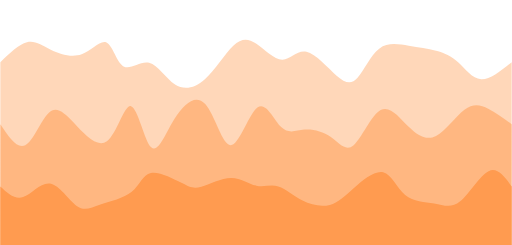
t = 0.00 s
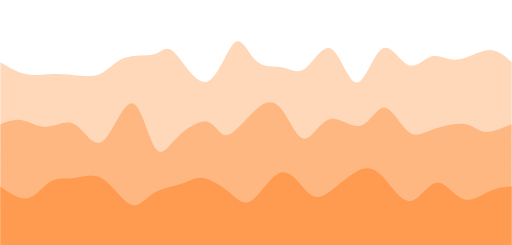
t = 0.75 s
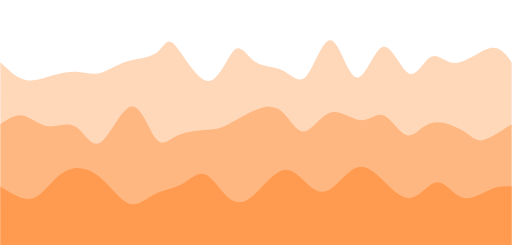
t = 1.25 s
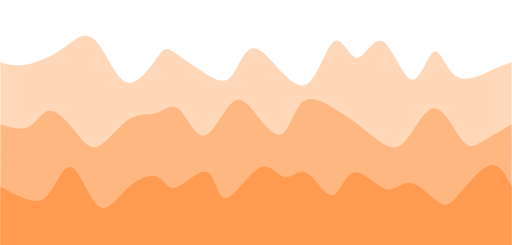
t = 2.00 s
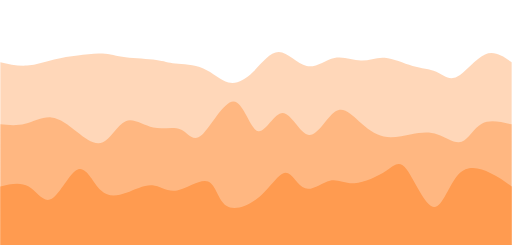
t = 2.75 s
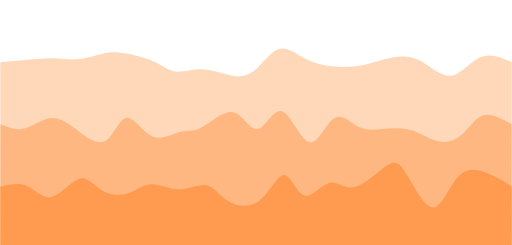
t = 3.25 s

The animated SVG that drew these frames (rendered in a browser with its animation timeline set to each time). Animation: 3 CSS @keyframes rules; one cycle of 4.00 s, repeats indefinitely.

<svg width="100%" height="100%" id="svg" viewBox="0 0 1440 690" xmlns="http://www.w3.org/2000/svg" class="transition duration-300 ease-in-out delay-150"><style>
          .path-0{
            animation:pathAnim-0 4s;
            animation-timing-function: linear;
            animation-iteration-count: infinite;
          }
          @keyframes pathAnim-0{
            0%{
              d: path("M 0,700 C 0,700 0,175 0,175 C 26.25310650845121,149.77718165065357 52.50621301690242,124.55436330130715 75,119 C 97.49378698309758,113.44563669869285 116.22825444084154,127.55972844542501 142,140 C 167.77174555915846,152.440271554575 200.5807692197314,163.20672291699282 229,153 C 257.4192307802686,142.79327708300718 281.44866868023286,111.61337988660378 299,120 C 316.55133131976714,128.38662011339622 327.62455605933695,176.33975753659215 347,187 C 366.37544394066305,197.66024246340785 394.05310708241916,171.02758996702772 419,177 C 443.94689291758084,182.97241003297228 466.1630156109861,221.54988259529705 492,238 C 517.8369843890139,254.45011740470295 547.2948304736366,248.77287965178397 576,223 C 604.7051695263634,197.22712034821603 632.6576624944672,151.35859879756708 656,129 C 679.3423375055328,106.64140120243292 698.0745195484945,107.79272515794761 721,123 C 743.9254804515055,138.20727484205239 771.0442593115547,167.47050057064246 794,168 C 816.9557406884453,168.52949942935754 835.7484432052869,140.32527255948256 862,146 C 888.2515567947131,151.67472744051744 921.9619678672977,191.22840919142737 947,213 C 972.0380321327023,234.77159080857263 988.4036853255218,238.76109067480792 1006,219 C 1023.5963146744782,199.23890932519208 1042.423290830615,155.7272281093409 1067,137 C 1091.576709169385,118.27277189065912 1121.9031513520176,124.32999688782854 1150,129 C 1178.0968486479824,133.67000311217146 1203.964103761315,136.95278433934493 1227,143 C 1250.035896238685,149.04721566065507 1270.2404336027228,157.85886575479174 1290,176 C 1309.7595663972772,194.14113424520826 1329.0741618277934,221.61175264148807 1354,223 C 1378.9258381722066,224.38824735851193 1409.4629190861033,199.69412367925597 1440,175 C 1440,175 1440,700 1440,700 Z");
            }
            25%{
              d: path("M 0,700 C 0,700 0,175 0,175 C 23.857095678413394,202.83958242000483 47.71419135682679,230.6791648400097 73,239 C 98.28580864317321,247.3208351599903 125.00033025110619,236.12292305996613 151,231 C 176.9996697488938,225.87707694003387 202.28448763874852,226.8291429201258 224,233 C 245.71551236125148,239.1708570798742 263.86171919389983,250.56050525953054 284,233 C 304.13828080610017,215.43949474046946 326.2686355856523,168.92883604175196 355,154 C 383.7313644143477,139.07116395824804 419.0637384634912,155.72415057346166 440,144 C 460.9362615365088,132.27584942653834 467.4764105603831,92.17456166440135 490,118 C 512.5235894396169,143.82543833559865 551.0306192949766,235.5776027689329 583,233 C 614.9693807050234,230.4223972310671 640.4011122597104,133.515027259867 661,117 C 681.5988877402896,100.484972740133 697.364931666182,164.36228819159905 720,187 C 742.635068333818,209.63771180840095 772.1391610755616,191.0358199737368 796,197 C 819.8608389244384,202.9641800262632 838.0784240315718,233.49443191345364 859,208 C 879.9215759684282,182.50556808654636 903.5471427981514,100.98645237244867 928,113 C 952.4528572018486,125.01354762755133 977.7330047758226,230.5597585967516 1003,237 C 1028.2669952241774,243.4402414032484 1053.5208380985582,150.7745132405447 1078,137 C 1102.4791619014418,123.22548675945528 1126.1836428299446,188.3421884410695 1148,201 C 1169.8163571700554,213.6578115589305 1189.7445905816644,173.85673299517725 1211,164 C 1232.2554094183356,154.14326700482275 1254.8379948433978,174.2308795782215 1285,165 C 1315.1620051566022,155.7691204217785 1352.9034300447433,117.2197486919367 1380,114 C 1407.0965699552567,110.7802513080633 1423.5482849776283,142.89012565403164 1440,175 C 1440,175 1440,700 1440,700 Z");
            }
            50%{
              d: path("M 0,700 C 0,700 0,175 0,175 C 20.372965875485384,180.68270323420376 40.74593175097077,186.36540646840749 67,183 C 93.25406824902923,179.63459353159251 125.38923887160232,167.22107736057373 150,153 C 174.61076112839768,138.77892263942627 191.69711276261995,122.75028408929751 211,111 C 230.30288723738005,99.24971591070249 251.82231007791785,91.77778628223624 276,123 C 300.17768992208215,154.22221371776376 327.0136469257086,224.13857078175744 358,232 C 388.9863530742914,239.86142921824256 424.1231022192478,185.66793059073387 444,159 C 463.8768977807522,132.33206940926613 468.49394419730004,133.18970685530704 492,149 C 515.5060558027,164.81029314469296 557.901120991552,195.573241988038 588,213 C 618.098879008448,230.426758011962 635.9015718364917,234.51732519254088 653,212 C 670.0984281635083,189.48267480745912 686.492591662481,140.3574572417986 710,136 C 733.507408337519,131.6425427582014 764.1280615135837,172.05284584026467 793,203 C 821.8719384864163,233.94715415973533 848.9951622831843,255.43115939714264 874,228 C 899.0048377168157,200.56884060285736 921.8912893536796,124.22251657116475 943,115 C 964.1087106463204,105.77748342883525 983.4396803020982,163.6787743181984 1005,163 C 1026.5603196979018,162.3212256818016 1050.3499894379277,103.06238615604158 1077,117 C 1103.6500105620723,130.93761384395842 1133.1603619461907,218.07168105763523 1158,224 C 1182.8396380538093,229.92831894236477 1203.0085627773096,154.65088961341738 1221,146 C 1238.9914372226904,137.34911038658262 1254.8053869445705,195.32476048869535 1283,214 C 1311.1946130554295,232.67523951130465 1351.7698894444084,212.05006843180132 1380,199 C 1408.2301105555916,185.94993156819868 1424.1150552777958,180.47496578409934 1440,175 C 1440,175 1440,700 1440,700 Z");
            }
            75%{
              d: path("M 0,700 C 0,700 0,175 0,175 C 26.159299693146686,180.69337708148294 52.31859938629337,186.38675416296584 78,185 C 103.68140061370663,183.61324583703416 128.88490214797324,175.1463604296195 152,172 C 175.11509785202676,168.8536395703805 196.14179202181367,171.02780411855622 220,171 C 243.85820797818633,170.97219588144378 270.547929764772,168.74242309615573 291,160 C 311.452070235228,151.25757690384427 325.6664889190983,136.00250349682085 351,138 C 376.3335110809017,139.99749650317915 412.78611455883487,159.24756291656075 437,172 C 461.21388544116513,184.75243708343925 473.1890528455623,191.00724483693605 493,189 C 512.8109471544377,186.99275516306395 540.4576740589159,176.72345773569515 566,186 C 591.5423259410841,195.27654226430485 614.9802509187745,224.09892422028332 639,239 C 663.0197490812255,253.90107577971668 687.6213222659864,254.88084538317162 711,226 C 734.3786777340136,197.11915461682838 756.5344600172799,138.37769424703015 781,128 C 805.4655399827201,117.62230575296985 832.2408376648941,155.60837762870779 859,172 C 885.7591623351059,188.39162237129221 912.5021893231444,183.18879523813868 940,179 C 967.4978106768556,174.81120476186132 995.7504050425289,171.63644141873752 1019,173 C 1042.2495949574711,174.36355858126248 1060.4961905067391,180.2654390869112 1084,178 C 1107.5038094932609,175.7345609130888 1136.2648329305146,165.30180223361774 1162,173 C 1187.7351670694854,180.69819776638226 1210.4444777712022,206.5273519786179 1230,221 C 1249.5555222287978,235.4726480213821 1265.9572559846763,238.58878985191055 1287,217 C 1308.0427440153237,195.41121014808945 1333.7264982900924,149.11748861373982 1360,138 C 1386.2735017099076,126.88251138626018 1413.1367508549538,150.94125569313007 1440,175 C 1440,175 1440,700 1440,700 Z");
            }
            100%{
              d: path("M 0,700 C 0,700 0,175 0,175 C 26.25310650845121,149.77718165065357 52.50621301690242,124.55436330130715 75,119 C 97.49378698309758,113.44563669869285 116.22825444084154,127.55972844542501 142,140 C 167.77174555915846,152.440271554575 200.5807692197314,163.20672291699282 229,153 C 257.4192307802686,142.79327708300718 281.44866868023286,111.61337988660378 299,120 C 316.55133131976714,128.38662011339622 327.62455605933695,176.33975753659215 347,187 C 366.37544394066305,197.66024246340785 394.05310708241916,171.02758996702772 419,177 C 443.94689291758084,182.97241003297228 466.1630156109861,221.54988259529705 492,238 C 517.8369843890139,254.45011740470295 547.2948304736366,248.77287965178397 576,223 C 604.7051695263634,197.22712034821603 632.6576624944672,151.35859879756708 656,129 C 679.3423375055328,106.64140120243292 698.0745195484945,107.79272515794761 721,123 C 743.9254804515055,138.20727484205239 771.0442593115547,167.47050057064246 794,168 C 816.9557406884453,168.52949942935754 835.7484432052869,140.32527255948256 862,146 C 888.2515567947131,151.67472744051744 921.9619678672977,191.22840919142737 947,213 C 972.0380321327023,234.77159080857263 988.4036853255218,238.76109067480792 1006,219 C 1023.5963146744782,199.23890932519208 1042.423290830615,155.7272281093409 1067,137 C 1091.576709169385,118.27277189065912 1121.9031513520176,124.32999688782854 1150,129 C 1178.0968486479824,133.67000311217146 1203.964103761315,136.95278433934493 1227,143 C 1250.035896238685,149.04721566065507 1270.2404336027228,157.85886575479174 1290,176 C 1309.7595663972772,194.14113424520826 1329.0741618277934,221.61175264148807 1354,223 C 1378.9258381722066,224.38824735851193 1409.4629190861033,199.69412367925597 1440,175 C 1440,175 1440,700 1440,700 Z");
            }
          }</style><path d="M 0,700 C 0,700 0,175 0,175 C 26.25310650845121,149.77718165065357 52.50621301690242,124.55436330130715 75,119 C 97.49378698309758,113.44563669869285 116.22825444084154,127.55972844542501 142,140 C 167.77174555915846,152.440271554575 200.5807692197314,163.20672291699282 229,153 C 257.4192307802686,142.79327708300718 281.44866868023286,111.61337988660378 299,120 C 316.55133131976714,128.38662011339622 327.62455605933695,176.33975753659215 347,187 C 366.37544394066305,197.66024246340785 394.05310708241916,171.02758996702772 419,177 C 443.94689291758084,182.97241003297228 466.1630156109861,221.54988259529705 492,238 C 517.8369843890139,254.45011740470295 547.2948304736366,248.77287965178397 576,223 C 604.7051695263634,197.22712034821603 632.6576624944672,151.35859879756708 656,129 C 679.3423375055328,106.64140120243292 698.0745195484945,107.79272515794761 721,123 C 743.9254804515055,138.20727484205239 771.0442593115547,167.47050057064246 794,168 C 816.9557406884453,168.52949942935754 835.7484432052869,140.32527255948256 862,146 C 888.2515567947131,151.67472744051744 921.9619678672977,191.22840919142737 947,213 C 972.0380321327023,234.77159080857263 988.4036853255218,238.76109067480792 1006,219 C 1023.5963146744782,199.23890932519208 1042.423290830615,155.7272281093409 1067,137 C 1091.576709169385,118.27277189065912 1121.9031513520176,124.32999688782854 1150,129 C 1178.0968486479824,133.67000311217146 1203.964103761315,136.95278433934493 1227,143 C 1250.035896238685,149.04721566065507 1270.2404336027228,157.85886575479174 1290,176 C 1309.7595663972772,194.14113424520826 1329.0741618277934,221.61175264148807 1354,223 C 1378.9258381722066,224.38824735851193 1409.4629190861033,199.69412367925597 1440,175 C 1440,175 1440,700 1440,700 Z" stroke="none" stroke-width="0" fill="#ff9b50" fill-opacity="0.4" class="transition-all duration-300 ease-in-out delay-150 path-0"></path><style>
          .path-1{
            animation:pathAnim-1 4s;
            animation-timing-function: linear;
            animation-iteration-count: infinite;
          }
          @keyframes pathAnim-1{
            0%{
              d: path("M 0,700 C 0,700 0,350 0,350 C 23.631604305230724,385.37612025821375 47.26320861046145,420.75224051642743 70,409 C 92.73679138953855,397.24775948357257 114.57876986338493,338.36715819250384 136,318 C 157.42123013661507,297.63284180749616 178.42171193599884,315.77912671355705 207,346 C 235.57828806400116,376.22087328644295 271.73438239261964,418.516334953268 300,398 C 328.26561760738036,377.483665046732 348.64075849352264,294.15553347337107 368,299 C 387.35924150647736,303.84446652662893 405.7025836332898,396.86153115324765 425,415 C 444.2974163667102,433.13846884675235 464.548906973318,376.39834191363815 491,334 C 517.451093026682,291.60165808636185 550.1017884734382,263.54510119219987 577,293 C 603.8982115265618,322.45489880780013 625.0439391329292,409.4212533175624 649,409 C 672.9560608670708,408.5787466824376 699.7224549948452,320.7698855375506 724,303 C 748.2775450051548,285.2301144624494 770.06624088769,337.49920453223535 791,358 C 811.93375911231,378.50079546776465 832.012581454395,367.23329633350795 856,365 C 879.987418545605,362.76670366649205 907.8834332947305,369.56761013373296 931,386 C 954.1165667052695,402.43238986626704 972.4536853666838,428.4962631315602 995,409 C 1017.5463146333162,389.5037368684398 1044.3018252385345,324.447337340026 1071,310 C 1097.6981747614655,295.552662659974 1124.3390136791772,331.71438750833556 1150,357 C 1175.6609863208228,382.28561249166444 1200.3421200447565,396.69511262663167 1227,383 C 1253.6578799552435,369.30488737336833 1282.2925061417964,327.50516198513753 1307,309 C 1331.7074938582036,290.49483801486247 1352.4878553880583,295.28423943281786 1374,306 C 1395.5121446119417,316.71576056718214 1417.756072305971,333.35788028359104 1440,350 C 1440,350 1440,700 1440,700 Z");
            }
            25%{
              d: path("M 0,700 C 0,700 0,350 0,350 C 18.170563372582365,327.78385499805745 36.34112674516473,305.56770999611496 58,315 C 79.65887325483527,324.43229000388504 104.80605639192348,365.5130150135977 132,370 C 159.19394360807652,374.4869849864023 188.43464768714136,342.3802299494943 213,353 C 237.56535231285864,363.6197700505057 257.45535285951115,416.9660651884251 284,398 C 310.54464714048885,379.0339348115749 343.7439408748141,287.75550929680514 371,288 C 398.2560591251859,288.24449070319486 419.5688836412323,380.0118976243542 438,415 C 456.4311163587677,449.9881023756458 471.98052456025675,428.1969002057778 499,406 C 526.0194754397432,383.8030997942222 564.5090181177407,361.20050155253466 587,360 C 609.4909818822593,358.79949844746534 615.9834029687805,379.00109358408343 639,370 C 662.0165970312195,360.99890641591657 701.5573700071374,322.79512411113166 731,300 C 760.4426299928626,277.20487588886834 779.7871170026699,269.81840997138994 799,300 C 818.2128829973301,330.18159002861006 837.2941619821828,397.9312360033087 857,399 C 876.7058380178172,400.0687639966913 897.0362350685994,334.45664601537527 926,319 C 954.9637649314006,303.54335398462473 992.5608977434197,338.24217993519 1020,336 C 1047.4391022565803,333.75782006481 1064.7201739577215,294.5746342438647 1085,301 C 1105.2798260422785,307.4253657561353 1128.5584064256934,359.4592830893512 1148,375 C 1167.4415935743066,390.5407169106488 1183.0462003395048,369.5882333987306 1212,360 C 1240.9537996604952,350.4117666012694 1283.256792216287,352.18778331572634 1308,363 C 1332.743207783713,373.81221668427366 1339.9266307953465,393.66063333836394 1359,393 C 1378.0733692046535,392.33936666163606 1409.0366846023267,371.16968333081803 1440,350 C 1440,350 1440,700 1440,700 Z");
            }
            50%{
              d: path("M 0,700 C 0,700 0,350 0,350 C 28.936812229961838,359.3122227499921 57.873624459923676,368.62444549998423 80,357 C 102.12637554007632,345.37555450001577 117.44231439026714,312.8144407500552 139,312 C 160.55768560973286,311.1855592499448 188.35711797900774,342.11779149979503 211,370 C 233.64288202099226,397.88220850020497 251.12921369370196,422.7143932507646 276,412 C 300.87078630629804,401.2856067492354 333.12602724618466,355.0246354971466 362,336 C 390.87397275381534,316.9753645028534 416.3666773215593,325.18706476064887 439,318 C 461.6333226784407,310.81293523935113 481.40726346757833,288.2271054602578 503,307 C 524.5927365324217,325.7728945397422 548.0042688081277,385.9045133983199 574,382 C 599.9957311918723,378.0954866016801 628.575661299911,310.15484094646274 653,289 C 677.424338700089,267.84515905353726 697.6930859922281,293.47612281582917 722,324 C 746.3069140077719,354.52387718417083 774.6519947311763,389.94066779022074 795,377 C 815.3480052688237,364.05933220977926 827.6989350830669,302.7612060232879 854,285 C 880.3010649169331,267.2387939767121 920.5522649365562,293.0145081166276 946,309 C 971.4477350634438,324.9854918833724 982.0920051707087,331.1807615102015 1000,345 C 1017.9079948292913,358.8192384897985 1043.0797143806096,380.2624458425663 1067,397 C 1090.9202856193904,413.7375541574337 1113.589137306853,425.7694551195333 1139,399 C 1164.410862693147,372.2305448804667 1192.5637363919775,306.6597336793003 1221,305 C 1249.4362636080225,303.3402663206997 1278.1559171252368,365.5916101632653 1299,393 C 1319.8440828747632,420.4083898367347 1332.8125951070751,412.97382566763844 1355,400 C 1377.1874048929249,387.02617433236156 1408.5937024464624,368.51308716618075 1440,350 C 1440,350 1440,700 1440,700 Z");
            }
            75%{
              d: path("M 0,700 C 0,700 0,350 0,350 C 20.643654922894207,350.0527014988637 41.287309845788414,350.10540299772737 66,346 C 90.71269015421159,341.89459700227263 119.49441553974057,333.6310895079541 145,337 C 170.50558446025943,340.3689104920459 192.73502799524934,355.37023897045634 218,372 C 243.26497200475066,388.62976102954366 271.5654724792621,406.88795461022056 293,397 C 314.4345275207379,387.11204538977944 329.00308208770224,349.0779425886612 350,343 C 370.99691791229776,336.9220574113388 398.4221991699289,362.8002750351346 428,373 C 457.5778008300711,383.1997249648654 489.30812123258215,377.72095727080057 510,384 C 530.6918787674178,390.27904272919943 540.3453158997428,408.31589588166315 565,380 C 589.6546841002572,351.68410411833685 629.3106151684464,277.01545920254677 658,285 C 686.6893848315536,292.98454079745323 704.4122234264719,383.62226730814984 725,384 C 745.5877765735281,384.37773269185016 769.0404911256667,294.4954715648539 795,299 C 820.9595088743333,303.5045284351461 849.4258120708618,402.3958464324345 874,412 C 898.5741879291382,421.6041535675655 919.2562605908868,341.92114270540816 942,316 C 964.7437394091132,290.07885729459184 989.5491455655913,317.91958274593287 1013,340 C 1036.4508544344087,362.08041725406713 1058.5471571467476,378.4005263108603 1084,380 C 1109.4528428532524,381.5994736891397 1138.2622258474184,368.47831201062587 1164,371 C 1189.7377741525816,373.52168798937413 1212.4039394635786,391.68622564663633 1235,403 C 1257.5960605364214,414.31377435336367 1280.1220162982675,418.7767854028287 1299,401 C 1317.8779837017325,383.2232145971713 1333.107995343352,343.20663274204895 1356,331 C 1378.892004656648,318.79336725795105 1409.446002328324,334.39668362897555 1440,350 C 1440,350 1440,700 1440,700 Z");
            }
            100%{
              d: path("M 0,700 C 0,700 0,350 0,350 C 23.631604305230724,385.37612025821375 47.26320861046145,420.75224051642743 70,409 C 92.73679138953855,397.24775948357257 114.57876986338493,338.36715819250384 136,318 C 157.42123013661507,297.63284180749616 178.42171193599884,315.77912671355705 207,346 C 235.57828806400116,376.22087328644295 271.73438239261964,418.516334953268 300,398 C 328.26561760738036,377.483665046732 348.64075849352264,294.15553347337107 368,299 C 387.35924150647736,303.84446652662893 405.7025836332898,396.86153115324765 425,415 C 444.2974163667102,433.13846884675235 464.548906973318,376.39834191363815 491,334 C 517.451093026682,291.60165808636185 550.1017884734382,263.54510119219987 577,293 C 603.8982115265618,322.45489880780013 625.0439391329292,409.4212533175624 649,409 C 672.9560608670708,408.5787466824376 699.7224549948452,320.7698855375506 724,303 C 748.2775450051548,285.2301144624494 770.06624088769,337.49920453223535 791,358 C 811.93375911231,378.50079546776465 832.012581454395,367.23329633350795 856,365 C 879.987418545605,362.76670366649205 907.8834332947305,369.56761013373296 931,386 C 954.1165667052695,402.43238986626704 972.4536853666838,428.4962631315602 995,409 C 1017.5463146333162,389.5037368684398 1044.3018252385345,324.447337340026 1071,310 C 1097.6981747614655,295.552662659974 1124.3390136791772,331.71438750833556 1150,357 C 1175.6609863208228,382.28561249166444 1200.3421200447565,396.69511262663167 1227,383 C 1253.6578799552435,369.30488737336833 1282.2925061417964,327.50516198513753 1307,309 C 1331.7074938582036,290.49483801486247 1352.4878553880583,295.28423943281786 1374,306 C 1395.5121446119417,316.71576056718214 1417.756072305971,333.35788028359104 1440,350 C 1440,350 1440,700 1440,700 Z");
            }
          }</style><path d="M 0,700 C 0,700 0,350 0,350 C 23.631604305230724,385.37612025821375 47.26320861046145,420.75224051642743 70,409 C 92.73679138953855,397.24775948357257 114.57876986338493,338.36715819250384 136,318 C 157.42123013661507,297.63284180749616 178.42171193599884,315.77912671355705 207,346 C 235.57828806400116,376.22087328644295 271.73438239261964,418.516334953268 300,398 C 328.26561760738036,377.483665046732 348.64075849352264,294.15553347337107 368,299 C 387.35924150647736,303.84446652662893 405.7025836332898,396.86153115324765 425,415 C 444.2974163667102,433.13846884675235 464.548906973318,376.39834191363815 491,334 C 517.451093026682,291.60165808636185 550.1017884734382,263.54510119219987 577,293 C 603.8982115265618,322.45489880780013 625.0439391329292,409.4212533175624 649,409 C 672.9560608670708,408.5787466824376 699.7224549948452,320.7698855375506 724,303 C 748.2775450051548,285.2301144624494 770.06624088769,337.49920453223535 791,358 C 811.93375911231,378.50079546776465 832.012581454395,367.23329633350795 856,365 C 879.987418545605,362.76670366649205 907.8834332947305,369.56761013373296 931,386 C 954.1165667052695,402.43238986626704 972.4536853666838,428.4962631315602 995,409 C 1017.5463146333162,389.5037368684398 1044.3018252385345,324.447337340026 1071,310 C 1097.6981747614655,295.552662659974 1124.3390136791772,331.71438750833556 1150,357 C 1175.6609863208228,382.28561249166444 1200.3421200447565,396.69511262663167 1227,383 C 1253.6578799552435,369.30488737336833 1282.2925061417964,327.50516198513753 1307,309 C 1331.7074938582036,290.49483801486247 1352.4878553880583,295.28423943281786 1374,306 C 1395.5121446119417,316.71576056718214 1417.756072305971,333.35788028359104 1440,350 C 1440,350 1440,700 1440,700 Z" stroke="none" stroke-width="0" fill="#ff9b50" fill-opacity="0.53" class="transition-all duration-300 ease-in-out delay-150 path-1"></path><style>
          .path-2{
            animation:pathAnim-2 4s;
            animation-timing-function: linear;
            animation-iteration-count: infinite;
          }
          @keyframes pathAnim-2{
            0%{
              d: path("M 0,700 C 0,700 0,525 0,525 C 20.345854658793805,543.8832659892616 40.69170931758761,562.7665319785232 64,555 C 87.30829068241239,547.2334680214768 113.57901738844342,512.8171380751687 140,517 C 166.42098261155658,521.1828619248313 192.99222112863882,563.9649157208016 215,580 C 237.00777887136118,596.0350842791984 254.45209809700145,585.3231990416245 282,576 C 309.54790190299855,566.6768009583755 347.1993864833554,558.7422881127003 370,540 C 392.8006135166446,521.2577118872997 400.75035596957696,491.70764850757405 424,487 C 447.24964403042304,482.29235149242595 485.79918963833643,502.4271178570035 510,515 C 534.2008103616636,527.5728821429965 544.0528854770776,532.583880064412 566,526 C 587.9471145229224,519.416119935588 621.9892684533536,501.2373618853482 650,501 C 678.0107315466464,500.7626381146518 699.9900407095084,518.4666723941949 721,523 C 742.0099592904916,527.5333276058051 762.0505687086123,518.8959485378721 783,525 C 803.9494312913877,531.1040514621279 825.8076844560425,551.9495334543169 851,565 C 876.1923155439575,578.0504665456831 904.7186934672177,583.3059176448602 928,577 C 951.2813065327823,570.6940823551398 969.3175416750868,552.8267959662423 995,530 C 1020.6824583249132,507.1732040337576 1054.0111398324343,479.3868984901704 1078,485 C 1101.9888601675657,490.6131015098296 1116.6378989951766,529.6256100730759 1140,549 C 1163.3621010048234,568.3743899269241 1195.4372641868597,568.110661217526 1222,573 C 1248.5627358131403,577.889338782474 1269.613044257384,587.93174505682 1295,567 C 1320.386955742616,546.06825494318 1350.1105587836046,494.16235855519426 1375,482 C 1399.8894412163954,469.83764144480574 1419.9447206081977,497.41882072240287 1440,525 C 1440,525 1440,700 1440,700 Z");
            }
            25%{
              d: path("M 0,700 C 0,700 0,525 0,525 C 29.29684843994356,544.2145002565555 58.59369687988712,563.429000513111 82,559 C 105.40630312011288,554.570999486889 122.92206092039507,526.4984982041117 142,509 C 161.07793907960493,491.5015017958884 181.7180594385327,484.57700667044253 207,475 C 232.2819405614673,465.42299332955747 262.20570132547414,453.19347511411854 290,479 C 317.79429867452586,504.80652488588146 343.45913525957076,568.6490928730832 366,588 C 388.54086474042924,607.3509071269168 407.9577576362428,582.2101533935487 434,563 C 460.0422423637572,543.7898466064513 492.7098341954579,530.5102935527221 516,516 C 539.2901658045421,501.48970644727785 553.2029055819258,485.748672395563 574,493 C 594.7970944180742,500.251327604437 622.4785434768387,530.4950168650258 644,556 C 665.5214565231613,581.5049831349742 680.8829205107194,602.2712601443337 706,577 C 731.1170794892806,551.7287398556663 765.989774480284,480.4199425576393 797,472 C 828.010225519716,463.5800574423607 855.1579815681441,518.0489696251091 876,538 C 896.8420184318559,557.9510303748909 911.3782992471392,543.3841789419249 933,523 C 954.6217007528608,502.6158210580751 983.3288214432991,476.4143146071915 1006,467 C 1028.6711785567009,457.5856853928085 1045.306414979664,464.9585626293092 1070,495 C 1094.693585020336,525.0414373706908 1127.4455186380458,577.7514348755717 1155,572 C 1182.5544813619542,566.2485651244283 1204.9115104681528,502.0356978684034 1229,495 C 1253.0884895318472,487.9643021315966 1278.9084394893434,538.1057736508144 1305,558 C 1331.0915605106566,577.8942263491856 1357.4547315744733,567.5412075283386 1380,557 C 1402.5452684255267,546.4587924716614 1421.2726342127635,535.7293962358307 1440,525 C 1440,525 1440,700 1440,700 Z");
            }
            50%{
              d: path("M 0,700 C 0,700 0,525 0,525 C 29.3854655045346,540.7779537394274 58.7709310090692,556.5559074788547 82,563 C 105.2290689909308,569.4440925211453 122.3017414682578,566.5543238240083 141,539 C 159.6982585317422,511.4456761759917 180.02210311789958,459.2267972251121 203,472 C 225.97789688210042,484.7732027748879 251.60984606014375,562.5384872755434 277,581 C 302.39015393985625,599.4615127244566 327.5385126415253,558.619253672714 357,531 C 386.4614873584747,503.38074632728603 420.23610337375527,488.9844980336007 441,497 C 461.76389662624473,505.0155019663993 469.5170738634538,535.442754192883 494,528 C 518.4829261365462,520.557245807117 559.6956011724296,475.24448519486765 583,485 C 606.3043988275704,494.75551480513235 611.7005214468276,559.5793050276465 635,558 C 658.2994785531724,556.4206949723535 699.50231304026,488.4382946945465 730,473 C 760.49768695974,457.5617053054535 780.2902263921321,494.6675161941675 800,499 C 819.7097736078679,503.3324838058325 839.3367813912118,474.89164052878346 863,487 C 886.6632186087882,499.10835947121654 914.3626480430202,551.7659216906985 935,550 C 955.6373519569798,548.2340783093015 969.2126264367074,492.0446727084224 995,486 C 1020.7873735632926,479.9553272915776 1058.7868462101494,524.0553874756115 1086,532 C 1113.2131537898506,539.9446125243885 1129.6399887226949,511.73377738913166 1154,515 C 1178.3600112773051,518.2662226108683 1210.6531988990714,553.0095029678617 1232,568 C 1253.3468011009286,582.9904970321383 1263.747215681019,578.2282107394218 1288,551 C 1312.252784318981,523.7717892605782 1350.3579383768515,474.0776540744509 1378,466 C 1405.6420616231485,457.9223459255491 1422.8210308115742,491.4611729627745 1440,525 C 1440,525 1440,700 1440,700 Z");
            }
            75%{
              d: path("M 0,700 C 0,700 0,525 0,525 C 27.82895113702169,510.83190377097856 55.65790227404338,496.6638075419571 79,513 C 102.34209772595662,529.3361924580429 121.19734204084818,576.1766736031499 146,567 C 170.80265795915182,557.8233263968501 201.55272956256385,492.6294980454435 225,478 C 248.44727043743615,463.3705019545565 264.5917397088963,499.30533421507596 285,521 C 305.4082602911037,542.694665784924 330.0803116018508,550.1491650942527 354,547 C 377.9196883981492,543.8508349057473 401.08701388370065,530.0980054079131 424,530 C 446.91298611629935,529.9019945920869 469.57163286334674,543.4588132740948 499,539 C 528.4283671366533,534.5411867259052 564.6264546629127,512.066741495708 586,520 C 607.3735453370873,527.933258504292 613.9225484850028,566.2742207430731 637,587 C 660.0774515149972,607.7257792569269 699.6833513970763,610.8363755319994 731,580 C 762.3166486029237,549.1636244680006 785.3440459266919,484.3802771289298 804,482 C 822.6559540733081,479.6197228710702 836.9404648961558,539.6425159522817 857,545 C 877.0595351038442,550.3574840477183 902.8940944886849,501.0496590619438 926,495 C 949.1059055113151,488.9503409380562 969.4831571491047,526.1588477999433 998,526 C 1026.5168428508953,525.8411522000567 1063.1732769148957,488.31494973828313 1087,464 C 1110.8267230851043,439.68505026171687 1121.8237351913122,428.5813532469241 1142,466 C 1162.1762648086878,503.4186467530759 1191.5317823198543,589.3596372740203 1217,588 C 1242.4682176801457,586.6403627259797 1264.0491355292697,497.98009765699453 1292,470 C 1319.9508644707303,442.01990234300547 1354.2716755630659,474.71997209800145 1380,494 C 1405.7283244369341,513.2800279019986 1422.864162218467,519.1400139509992 1440,525 C 1440,525 1440,700 1440,700 Z");
            }
            100%{
              d: path("M 0,700 C 0,700 0,525 0,525 C 20.345854658793805,543.8832659892616 40.69170931758761,562.7665319785232 64,555 C 87.30829068241239,547.2334680214768 113.57901738844342,512.8171380751687 140,517 C 166.42098261155658,521.1828619248313 192.99222112863882,563.9649157208016 215,580 C 237.00777887136118,596.0350842791984 254.45209809700145,585.3231990416245 282,576 C 309.54790190299855,566.6768009583755 347.1993864833554,558.7422881127003 370,540 C 392.8006135166446,521.2577118872997 400.75035596957696,491.70764850757405 424,487 C 447.24964403042304,482.29235149242595 485.79918963833643,502.4271178570035 510,515 C 534.2008103616636,527.5728821429965 544.0528854770776,532.583880064412 566,526 C 587.9471145229224,519.416119935588 621.9892684533536,501.2373618853482 650,501 C 678.0107315466464,500.7626381146518 699.9900407095084,518.4666723941949 721,523 C 742.0099592904916,527.5333276058051 762.0505687086123,518.8959485378721 783,525 C 803.9494312913877,531.1040514621279 825.8076844560425,551.9495334543169 851,565 C 876.1923155439575,578.0504665456831 904.7186934672177,583.3059176448602 928,577 C 951.2813065327823,570.6940823551398 969.3175416750868,552.8267959662423 995,530 C 1020.6824583249132,507.1732040337576 1054.0111398324343,479.3868984901704 1078,485 C 1101.9888601675657,490.6131015098296 1116.6378989951766,529.6256100730759 1140,549 C 1163.3621010048234,568.3743899269241 1195.4372641868597,568.110661217526 1222,573 C 1248.5627358131403,577.889338782474 1269.613044257384,587.93174505682 1295,567 C 1320.386955742616,546.06825494318 1350.1105587836046,494.16235855519426 1375,482 C 1399.8894412163954,469.83764144480574 1419.9447206081977,497.41882072240287 1440,525 C 1440,525 1440,700 1440,700 Z");
            }
          }</style><path d="M 0,700 C 0,700 0,525 0,525 C 20.345854658793805,543.8832659892616 40.69170931758761,562.7665319785232 64,555 C 87.30829068241239,547.2334680214768 113.57901738844342,512.8171380751687 140,517 C 166.42098261155658,521.1828619248313 192.99222112863882,563.9649157208016 215,580 C 237.00777887136118,596.0350842791984 254.45209809700145,585.3231990416245 282,576 C 309.54790190299855,566.6768009583755 347.1993864833554,558.7422881127003 370,540 C 392.8006135166446,521.2577118872997 400.75035596957696,491.70764850757405 424,487 C 447.24964403042304,482.29235149242595 485.79918963833643,502.4271178570035 510,515 C 534.2008103616636,527.5728821429965 544.0528854770776,532.583880064412 566,526 C 587.9471145229224,519.416119935588 621.9892684533536,501.2373618853482 650,501 C 678.0107315466464,500.7626381146518 699.9900407095084,518.4666723941949 721,523 C 742.0099592904916,527.5333276058051 762.0505687086123,518.8959485378721 783,525 C 803.9494312913877,531.1040514621279 825.8076844560425,551.9495334543169 851,565 C 876.1923155439575,578.0504665456831 904.7186934672177,583.3059176448602 928,577 C 951.2813065327823,570.6940823551398 969.3175416750868,552.8267959662423 995,530 C 1020.6824583249132,507.1732040337576 1054.0111398324343,479.3868984901704 1078,485 C 1101.9888601675657,490.6131015098296 1116.6378989951766,529.6256100730759 1140,549 C 1163.3621010048234,568.3743899269241 1195.4372641868597,568.110661217526 1222,573 C 1248.5627358131403,577.889338782474 1269.613044257384,587.93174505682 1295,567 C 1320.386955742616,546.06825494318 1350.1105587836046,494.16235855519426 1375,482 C 1399.8894412163954,469.83764144480574 1419.9447206081977,497.41882072240287 1440,525 C 1440,525 1440,700 1440,700 Z" stroke="none" stroke-width="0" fill="#ff9b50" fill-opacity="1" class="transition-all duration-300 ease-in-out delay-150 path-2"></path></svg>
